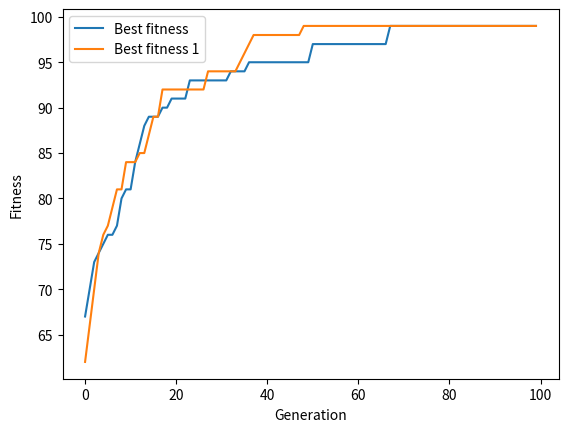

Recreate this plot in Python.
# genetic algorithm search for discrete function optimization

import random

import matplotlib.pyplot as plt
import numpy as np


def elitism_selection(population_sorted, fitness_scores, n_parents):
    elite = population_sorted[:n_parents]
    return elite


def roulette_selection(population, fitness_scores, n_parents):
    e_x = np.exp(fitness_scores - np.max(fitness_scores))
    softmax = e_x / e_x.sum(axis=0)
    roulette = random.choices(population, weights=softmax, k=n_parents)
    return roulette


def rank_selection(population, fitness_scores, n_parents):
    rank = np.arange(len(population))
    rank = rank / np.sum(rank)
    rank_selection = random.choices(population, weights=rank.tolist(), k=n_parents)
    return rank_selection


def tournament_selection(population, fitness_scores, n_parents):
    k = min(5, len(population))
    selected_parents = []
    tournament_indices = np.random.choice(len(population), size=(n_parents, k), replace=True)
    for indices in tournament_indices:
        tournament_scores = [fitness_scores[j] for j in indices]
        best_index = indices[np.argmax(tournament_scores)]
        selected_parents.append(population[best_index])
    return selected_parents


def calculate_fitness_score(population, fitness_fn):
    scores = np.array([fitness_fn(chromosome) for chromosome in population])
    inds = np.argsort(scores)[::-1]
    return list(scores[inds]), list(np.array(population)[inds, :])


def point_crossover(parent1, parent2):
    crossover_point = random.randint(0, chrom_len - 1) # int(chrom_len / 2)
    child = parent1.copy()
    child[crossover_point:] = parent2[crossover_point:].copy()
    return child


def subset_crossover(parent1, parent2):
    start, end = sorted(random.sample(range(len(parent1)), 2))
    child = [parent1[i] if i >= start and i < end else None for i in range(len(parent1))]
    child = [x if x is not None else y for x, y in zip(child, parent2)]
    return child

def random_crossover(parent1, parent2):
    # use np.random.permutation
    pass

def crossover(population_nextgen, crossover_md, offspring_size, crossover_rate):
    offspring = []
    for i in range(offspring_size):
        parent1 = population_nextgen[i % len(population_nextgen)]
        parent2 = population_nextgen[(i + 1) % len(population_nextgen)]
        # parent1 = max(random.sample(population_nextgen, 1), key=lambda x: x[0]) # tournament selection
        # parent2 = random.choice(population_nextgen) # random selection
        if random.random() < crossover_rate:
            child = crossover_md(parent1, parent2)
            offspring.append(child)
        else:
            offspring.append(random.choice([parent1, parent2]))
    return offspring

def mutate(offspring_population, mutation_rate):
    mutation_array = np.random.random(np.array(offspring_population).shape)
    mutation_mask = mutation_array < mutation_rate
    offspring_population = np.logical_xor(offspring_population, mutation_mask)
    return offspring_population

def genetic_algorithm(problem, keep_md, selection_md, crossover_md, pop_size, chrom_len, n_generations, mutation_rate, crossover_rate):
    population_nextgen = problem.init_population(pop_size, chrom_len)
    best_chromosomes = []
    best_fitness = []
    elite_size = pop_size // 2
    parent_size = pop_size // 2
    offspring_size = pop_size - elite_size

    for i in range(n_generations):
        scores, population_sorted = calculate_fitness_score(population_nextgen, problem.fitness)
        population_nextgen = []
        elite_population = keep_md(population_sorted, scores, elite_size)
        population_nextgen.extend(elite_population)
        
        parents = selection_md(population_sorted, scores, parent_size)
        offspring_population = crossover(parents, crossover_md, offspring_size, crossover_rate)
        offspring_population = mutate(offspring_population, mutation_rate)
        population_nextgen.extend(offspring_population)
        
        best_chromosomes.append(population_sorted[0])
        best_fitness.append(scores[0])

    return best_chromosomes, best_fitness

# Define fitness function for One Max problem, a binary optimization problem
class OneMaxProblem:

    @staticmethod
    def init_population(pop_size, n_feat):
        # float number population
        population = np.random.randint(2, size=(pop_size, n_feat))
        # population = np.random.random((size, n_feat))
        return population
    
    @staticmethod
    def fitness(chromosome):
        return sum(chromosome)

# Define fitness function for Traveling Salesman Problem, a permutation optimization problem
class TravelingSalesmanProblem:
    @staticmethod
    def init_population(pop_size, chrom_len):
        # Generate a random population of chromosomes
        population = np.random.permutation(chrom_len)
        population = np.tile(population, (pop_size, 1))
        return population

    @staticmethod
    def fitness(chromosome):
        # Calculate the total distance of the route
        total_distance = 0
        for i in range(len(chromosome)):
            j = (i + 1) % len(chromosome)
            distance = abs(chromosome[j] - chromosome[i])
            total_distance += distance
        # Calculate the fitness as the inverse of the total length of the route
        fitness = 1 / total_distance
        return fitness
    
# Define problem
problem = OneMaxProblem()
# problem = TravelingSalesmanProblem() # need other genetic operators

# Define parameters
pop_size = 100
chrom_len = 100
n_generations = 100
mutation_rate = 0.05
crossover_rate = 1.0


def main():
    # Run genetic algorithm
    best_chromosome, best_fitness = genetic_algorithm(problem, elitism_selection, roulette_selection, point_crossover,
                                                    pop_size, chrom_len, n_generations, mutation_rate, crossover_rate)
    
    best_chromosome_1, best_fitness_1 = genetic_algorithm(problem, elitism_selection, roulette_selection, subset_crossover,
                                                    pop_size, chrom_len, n_generations, mutation_rate, crossover_rate)

    # Print results
    # print("Best chromosome:", '\n', '\n'.join(map(str, best_chromosome)))
    # print("Best fitness:", '\n', best_fitness)
    # print("Final chromosome:", best_chromosome[-1])
    print("Final fitness:", best_fitness[-1])
    print("Final fitness roulette:", best_fitness_1[-1])

    # Plot results

    plt.plot(best_fitness)
    plt.plot(best_fitness_1)
    plt.xlabel("Generation")
    plt.ylabel("Fitness")
    plt.legend(["Best fitness", "Best fitness 1"])
    plt.show()
    

if __name__ == "__main__":
    main()
